2-way image classification set "CS_203_Assignment_5" from GitHub (jeet1248/CS_203_Assignment_5); label vocabulary: cats, dogs.

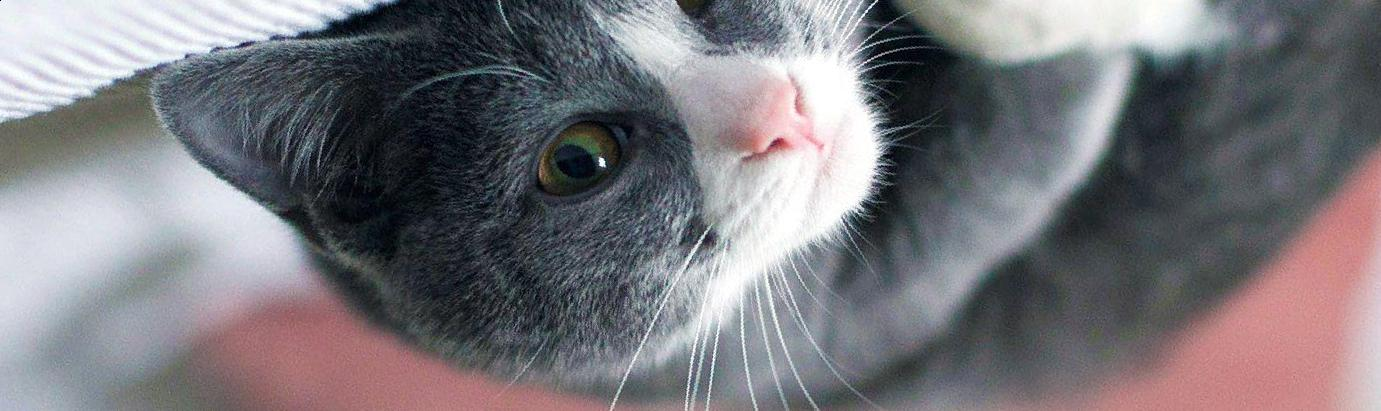
Label: cats

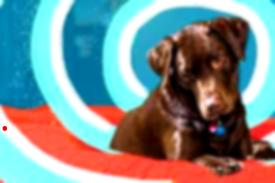
Label: dogs

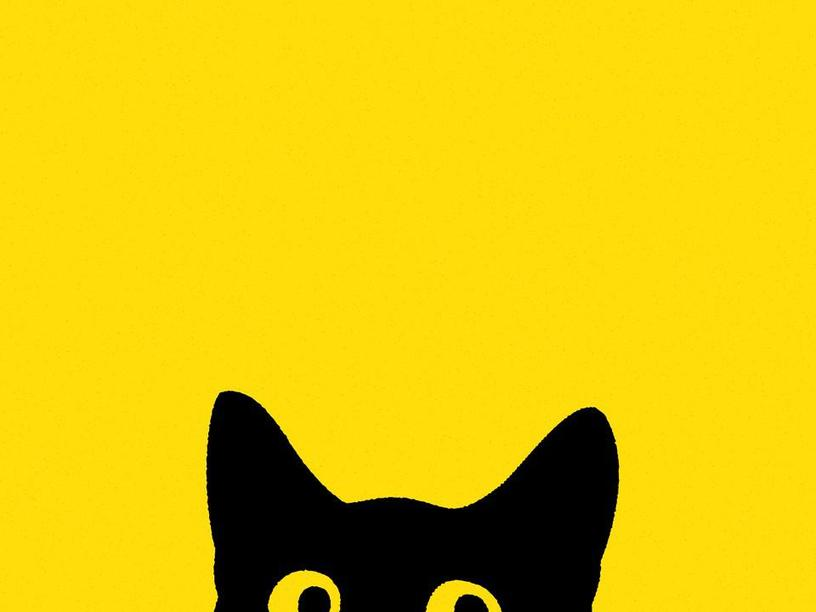
Label: cats

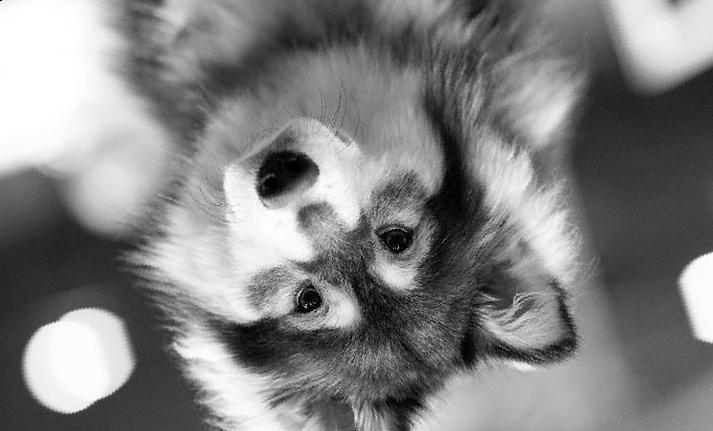
Label: dogs

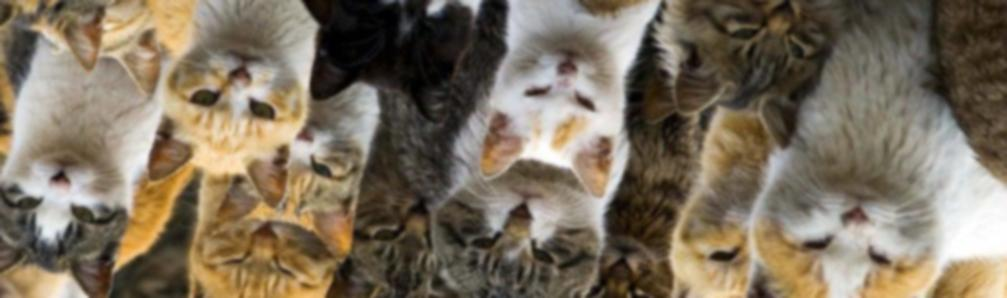
Label: cats

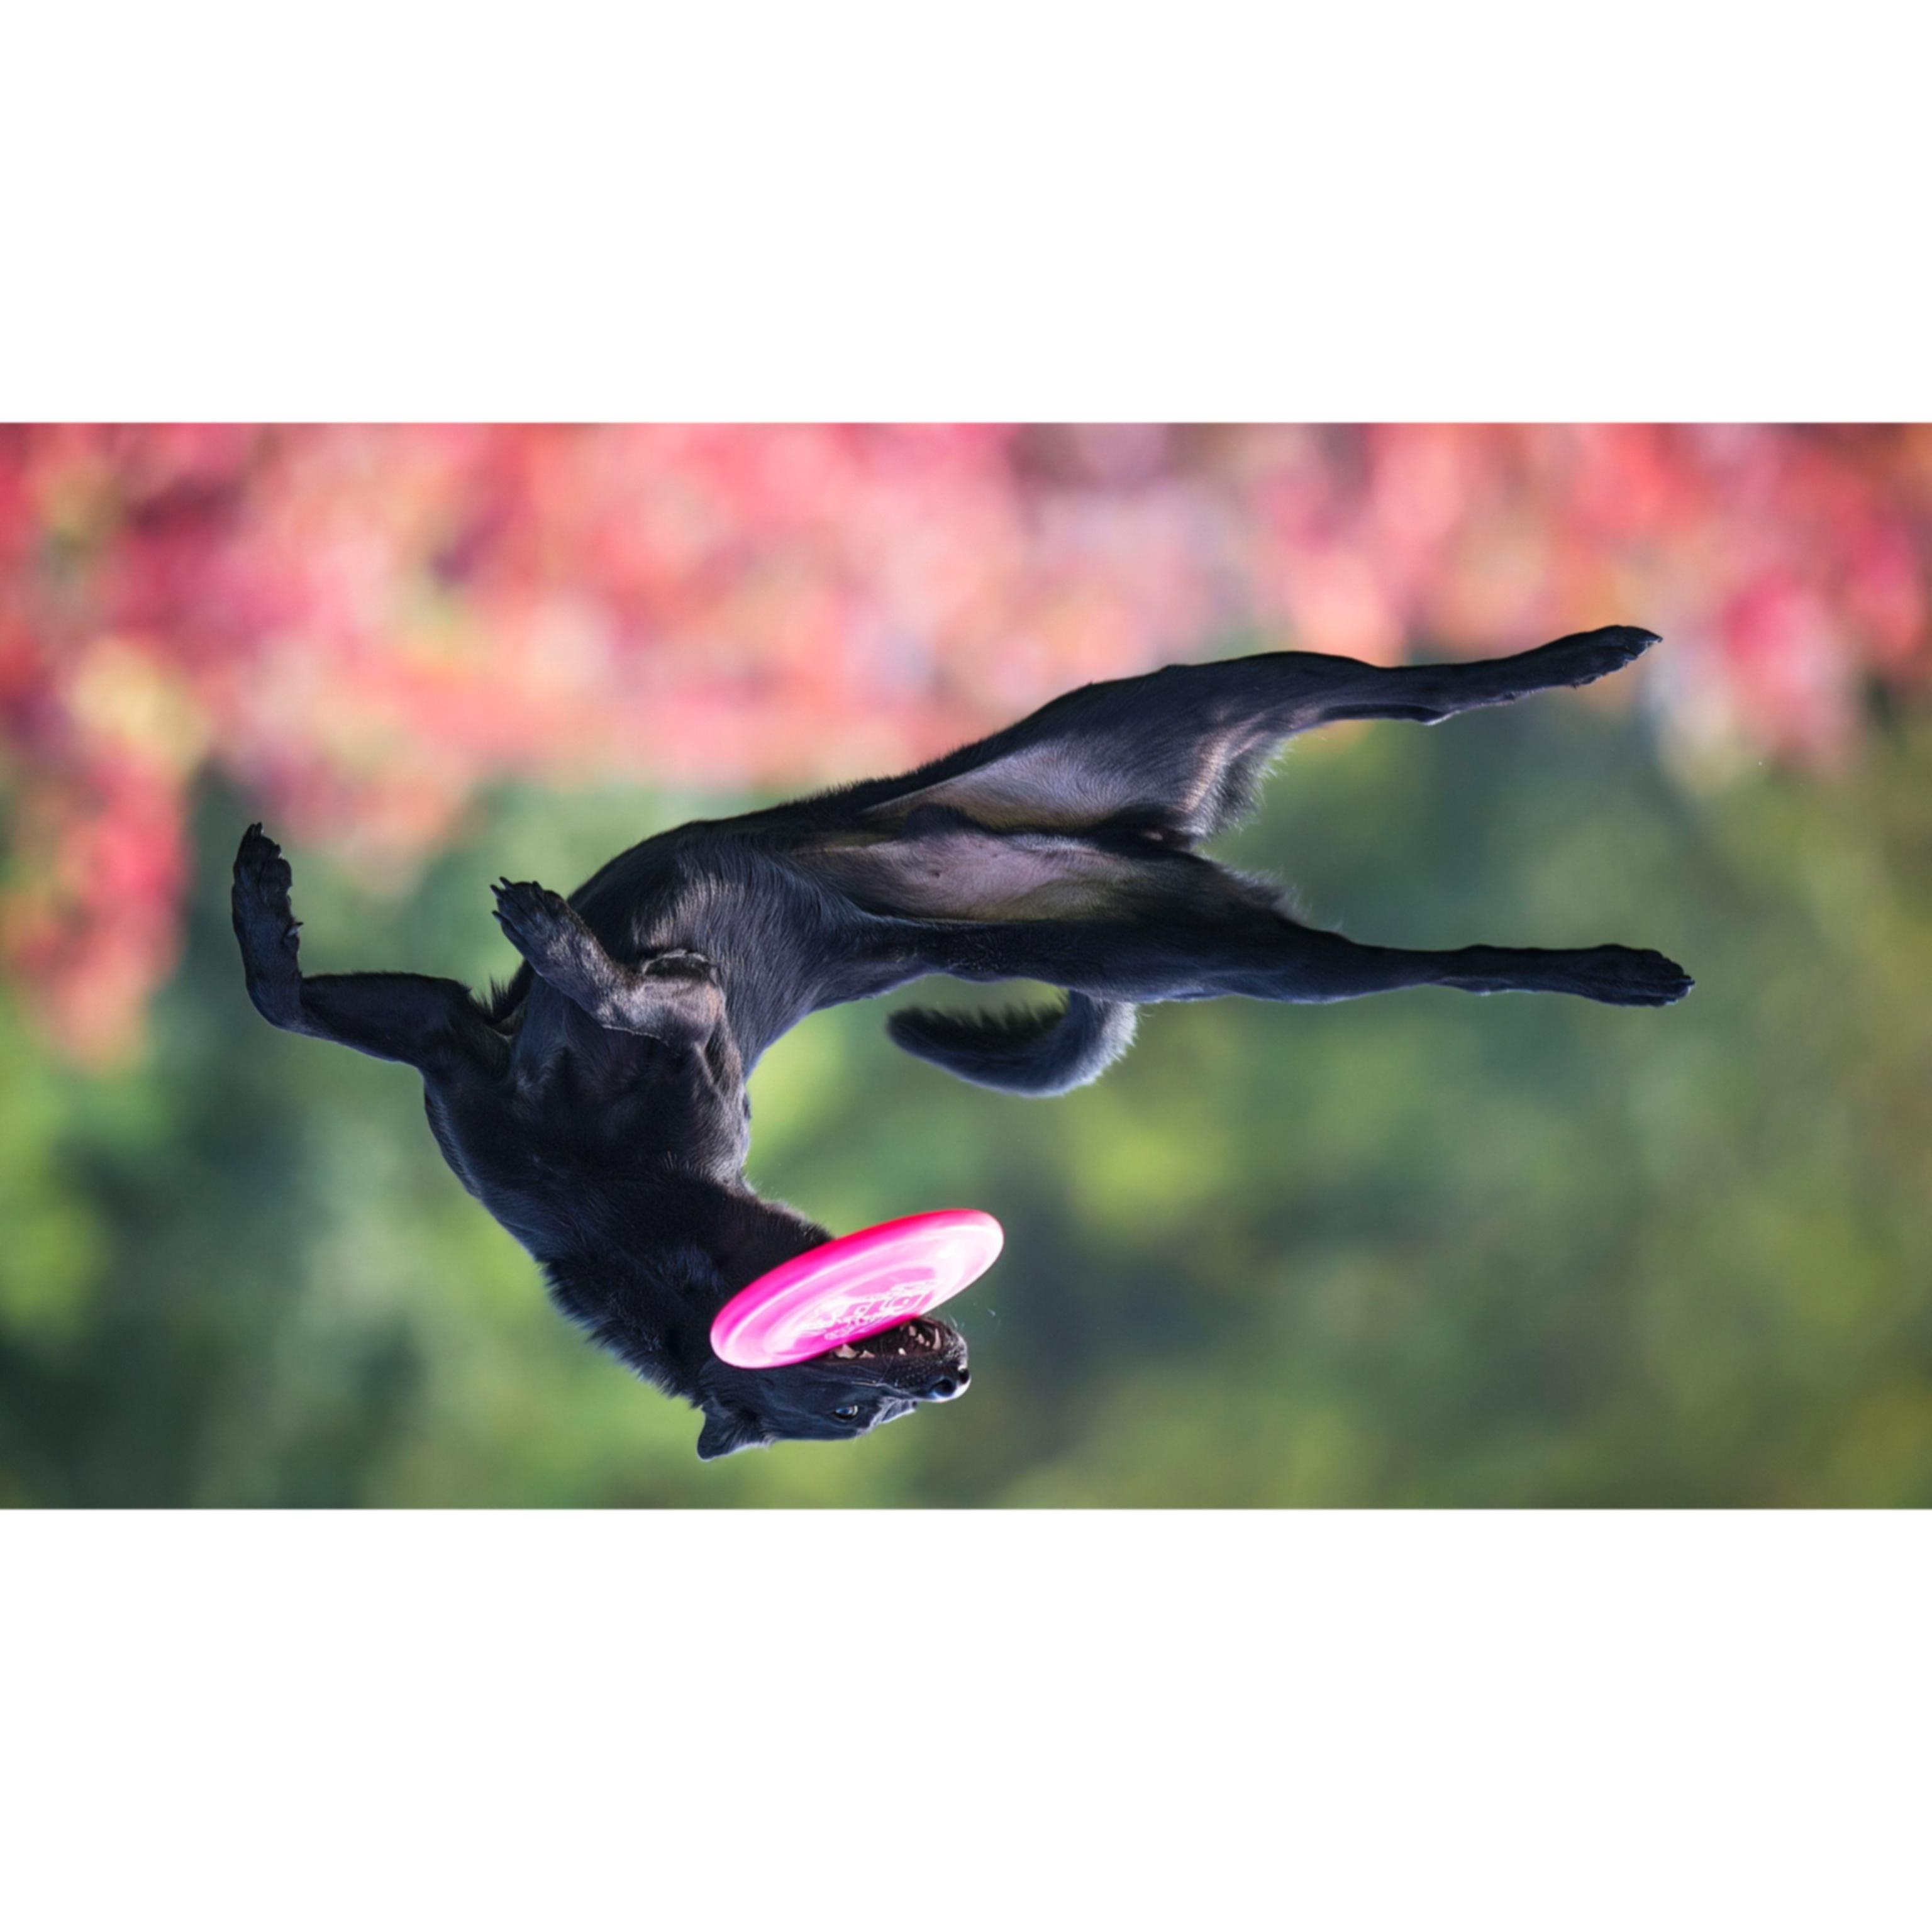
Label: dogs
